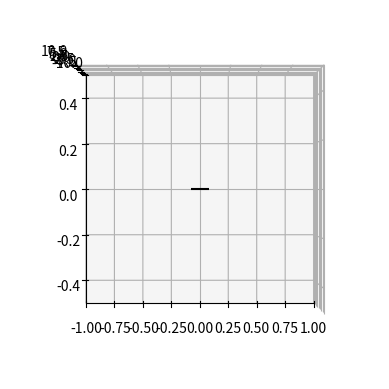

Reproduce this figure in Python.
import numpy as np
# import matplotlib as mpl
import matplotlib.pyplot as plt
# from mpl_toolkits.mplot3d import Axes3D
# https://stackoverflow.com/questions/27023068/plotting-3d-vectors-using-python-matplotlib

# plot ------------------------------------------------------------------------
# plt.ion()   # interactive mode on

fig = plt.figure()
ax = fig.add_subplot(projection='3d')

# plot origin: camera (0, 0, 0)
x, y, z = 0, 0, 0
u, v, w = 0, 0, 1

ax.quiver(x, y, z, u, v, w, color='k')

ax.set_xlim([-1, +1])
ax.set_ylim([-0.5, +0.5])
ax.set_zlim([-10, +10])

ax.set_proj_type('persp')
ax.view_init(elev=+90, azim=-90)

# ax.set_aspect('equal')

plt.show()